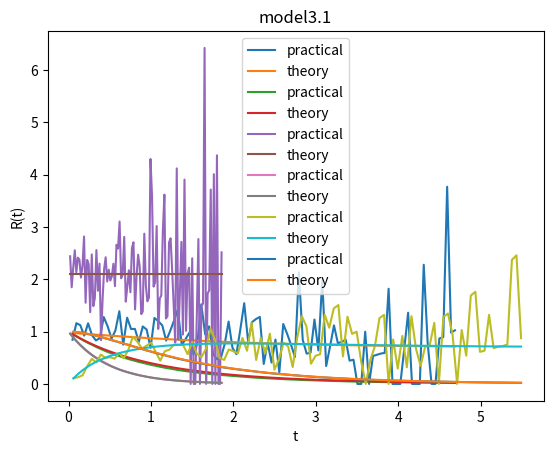

Generate this figure with matplotlib:
import random
import numpy.random
import matplotlib.pyplot as plt
import math


pArray = [0.6, 0.4]
lambdaArray = [0.7, 1.4] 

def getWorkingSystemNumber(arr, time, delta=0):
    count = 0
    for i in range(len(arr)):
        if arr[i] > time + delta:
            count += 1
    return count

def getPracticalLambda(arguments, times, delta_t):
    values = []
    for i in range(len(arguments)):
        n_t = getWorkingSystemNumber(times, arguments[i])
        n_t_delta = getWorkingSystemNumber(times, arguments[i], delta_t)
        values.append((n_t - n_t_delta) / (n_t * delta_t))
    return values

def getTheoryLambdaResults(arguments, mode):
    values = []
    for i in arguments:
        result = 0
        if (mode == 1):
            temp1 = 0
            temp2 = 0
            for j in range(len(lambdaArray)):
                temp1 += math.exp(-lambdaArray[j] * i) * pArray[j]
                temp2 += lambdaArray[j] * math.exp(-lambdaArray[j] * i) * pArray[j]
            result = temp2 / temp1
        elif mode == 2:
            result = sum(lambdaArray)
        elif mode == 3:
            temp1 = 1 - (1 - math.exp(-lambdaArray[0] * i)) * (1 - math.exp(-lambdaArray[1] * i))
            temp2 = -(-lambdaArray[0] * math.exp(-lambdaArray[0] * i) - lambdaArray[1] * math.exp(-lambdaArray[1] * i) + (lambdaArray[0] + lambdaArray[1]) * math.exp(-(lambdaArray[0] + lambdaArray[1]) * i))
            result = temp2 / temp1
        values.append(result)
    return values

def getPracticalR(arguments, times):
    values = []
    for i in range(len(arguments)):
        values.append((float)(getWorkingSystemNumber(times, arguments[i])/len(times)))
    
    return values

def getTheoryR(arguments, mode):
    values = []
    for i in arguments:
        result = 0
        if (mode == 1):
            for j in range(len(lambdaArray)):
                result += math.exp(-lambdaArray[j] * i) * pArray[j]
        elif mode == 2:
            result =  math.exp(-lambdaArray[0] * i) * math.exp(-lambdaArray[1] * i)
        elif mode == 3:
            result = 1 - (1 - math.exp(-lambdaArray[0] * i)) * (1 - math.exp(-lambdaArray[1] * i))
        values.append(result)
        
    return values

def createGraphic(times, title, mode):
    number_of_points = 100
    tm = times[len(times) - 200]
    t_step = tm / number_of_points
    delta_t = 0.1 * t_step

    arguments = []
    lower_limit = times[0]
    upper_limit = tm

    for i in range(1, number_of_points):
        arguments.append(lower_limit + i * (upper_limit - lower_limit) / number_of_points)
        
    plt.plot(arguments, getPracticalLambda(arguments, times, delta_t), label='practical')
    plt.plot(arguments, getTheoryLambdaResults(arguments, mode), label='theory')
    plt.legend()
    plt.title(title)
    plt.xlabel('t')
    plt.ylabel('lambda(t)')
    plt.show()

    plt.plot(arguments, getPracticalR(arguments, times), label='practical')
    plt.plot(arguments, getTheoryR(arguments, mode), label='theory')
    plt.legend()
    plt.title(title)
    plt.xlabel('t')
    plt.ylabel('R(t)')
    plt.show()

def model1():
    tArray = []
    
    for i in range(N):
        id = random.randint(0, len(pArray) - 1)
        tArray.append(numpy.random.exponential(1/lambdaArray[id]))
    tArray.sort()
    return tArray

def model2():
    tArray = []

    for i in range(N):
        temp1 = numpy.random.exponential(1 / lambdaArray[0])
        temp2 = numpy.random.exponential(1 / lambdaArray[1])
        tArray.append(min(temp1, temp2))
    tArray.sort()
    return tArray

def model3():
    tArray1 = []
    tArray2 = []

    for i in range(N):
        t_i_1 = 0 
        t_i_2 = 0
        for i in range(len(lambdaArray)):
            new_value = numpy.random.exponential(1 / lambdaArray[i])
            t_i_2 += numpy.random.exponential(1 / lambdaArray[i])
            if new_value > t_i_1:
                t_i_1 = new_value
        tArray1.append(t_i_1)
        tArray2.append(t_i_2)

    tArray1.sort()
    tArray2.sort()
    return tArray1, tArray2

N = 10000
createGraphic(model1(), 'model1', 1)
createGraphic(model2(), 'model2', 2)
tArray1, tArray2 = model3()
createGraphic(tArray1, 'model3.1', 3)
